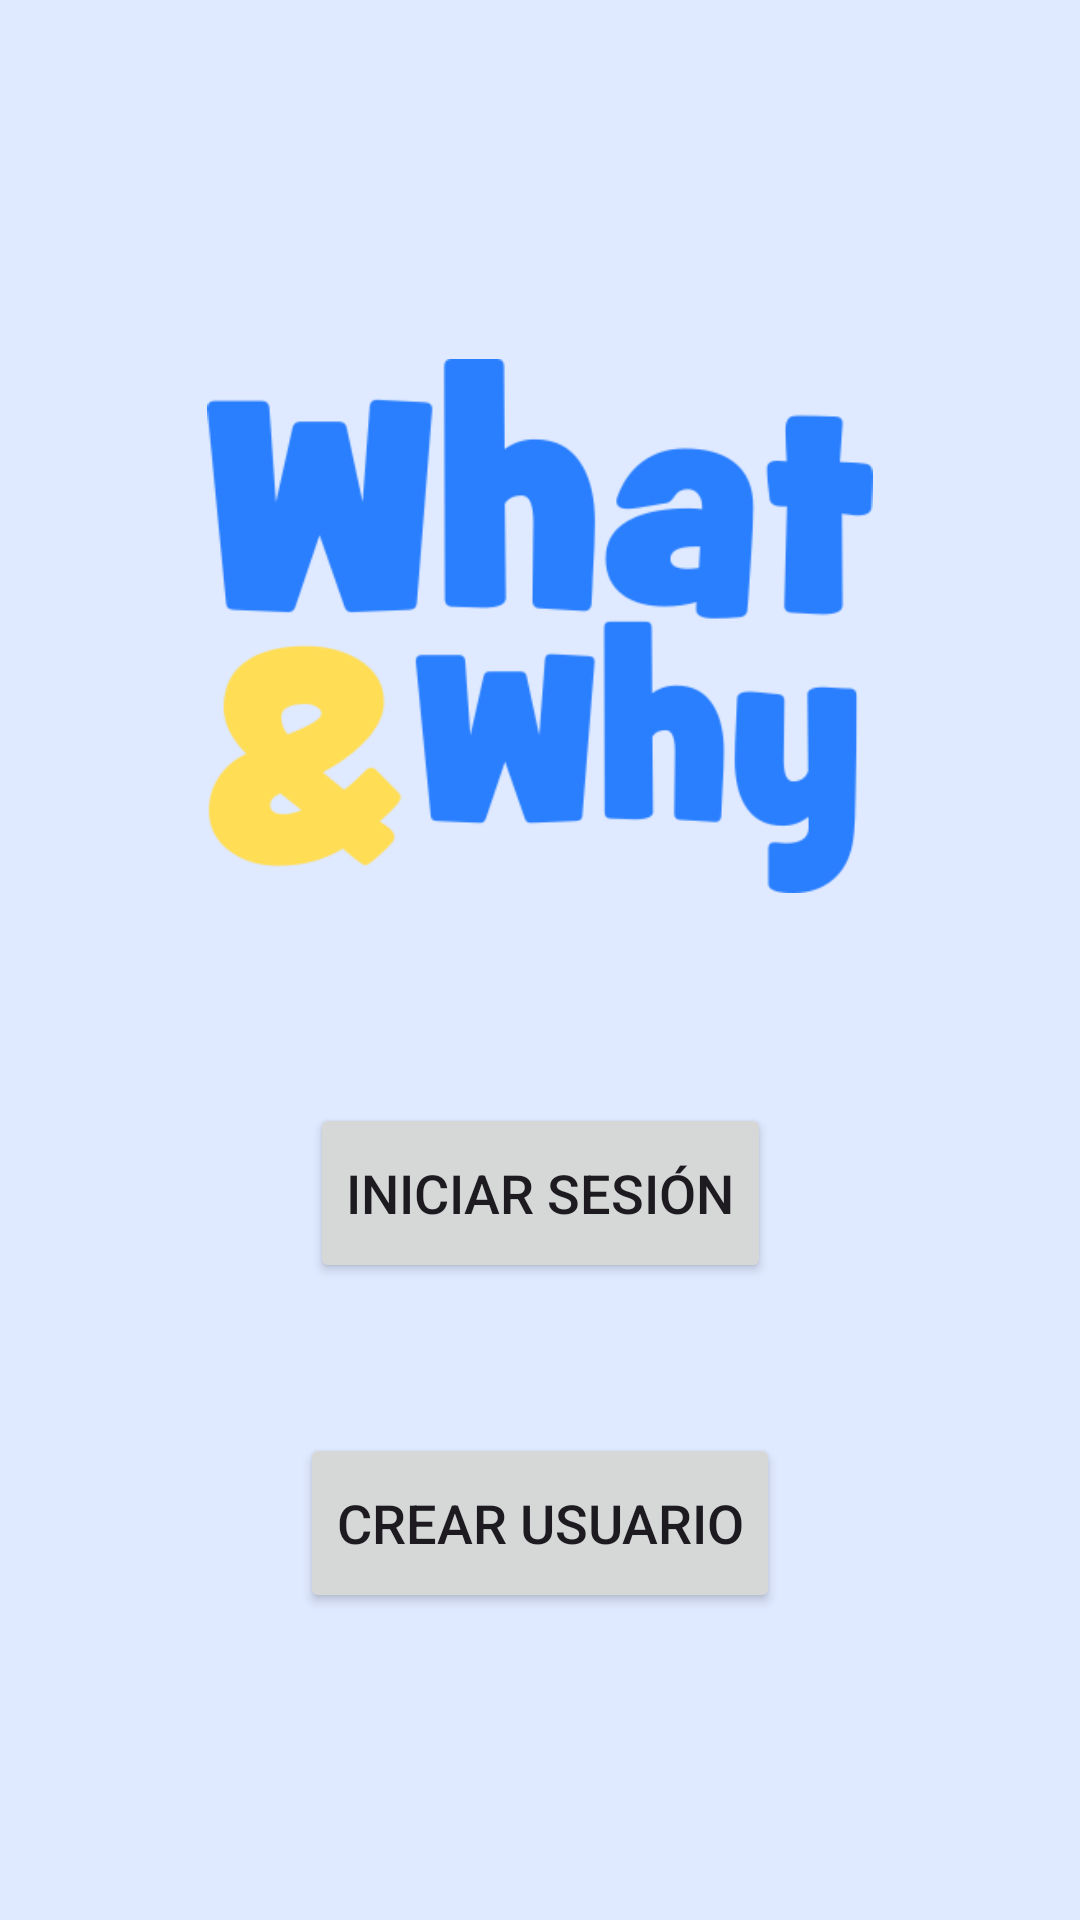

Layout XML and referenced resources for this Android screen:
<!-- AndroidManifest.xml: application theme Theme.WhatWhy -->
<!-- res/layout/activity_menu_inicio.xml -->
<?xml version="1.0" encoding="utf-8"?>
<androidx.constraintlayout.widget.ConstraintLayout xmlns:android="http://schemas.android.com/apk/res/android"
    xmlns:app="http://schemas.android.com/apk/res-auto"
    xmlns:tools="http://schemas.android.com/tools"
    android:id="@+id/main"
    android:layout_width="match_parent"
    android:layout_height="match_parent"
    tools:context=".Vistas.Menus.MenuInicioActivity">

    <ImageView
        android:id="@+id/imageView"
        android:layout_width="0dp"
        android:layout_height="178dp"
        app:layout_constraintBottom_toBottomOf="parent"
        app:layout_constraintEnd_toEndOf="parent"
        app:layout_constraintHorizontal_bias="0.0"
        app:layout_constraintStart_toStartOf="parent"
        app:layout_constraintTop_toTopOf="parent"
        app:layout_constraintVertical_bias="0.259"
        app:srcCompat="@drawable/imgprincipal" />

    <Button
        android:id="@+id/button"
        android:layout_width="wrap_content"
        android:layout_height="60dp"
        android:layout_marginTop="70dp"
        android:text="Iniciar sesión"
        app:layout_constraintEnd_toEndOf="parent"
        app:layout_constraintStart_toStartOf="parent"
        app:layout_constraintTop_toBottomOf="@+id/imageView" />

    <Button
        android:id="@+id/bToCrearUser"
        android:layout_width="wrap_content"
        android:layout_height="60dp"
        android:layout_marginTop="50dp"
        android:text="Crear usuario"
        app:layout_constraintEnd_toEndOf="parent"
        app:layout_constraintStart_toStartOf="parent"
        app:layout_constraintTop_toBottomOf="@+id/button" />

</androidx.constraintlayout.widget.ConstraintLayout>
<!-- resources referenced by this layout -->
<resources>
  <!-- drawable imgprincipal: png bitmap (drawable, 22519 bytes) -->
  <style name="Theme.WhatWhy" parent="Base.Theme.WhatWhy" />
  <style name="Base.Theme.WhatWhy" parent="Theme.Material3.DayNight.NoActionBar">
          
          <item name="android:windowBackground">#DFE9FF</item>
          <item name="android:textSize">18sp</item>
          
      </style>
</resources>
